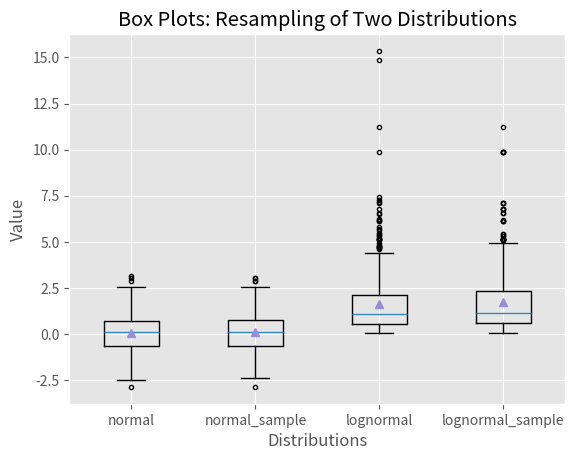

Here is the Python script that generated this plot:
#文件需求：创建箱线图
#!/usr/bin/env python3
import numpy as np
import matplotlib.pyplot as plt
plt.style.use('ggplot')
N = 500
normal = np.random.normal(loc=0.0,scale=1.0,size=N)
lognormal = np.random.lognormal(mean=0.0,sigma=1.0,size=N)
index_value = np.random.random_integers(low=0,high=N-1,size=N)
normal_sample = normal[index_value]
lognormal_sample = lognormal[index_value]
box_plot_data = [normal,normal_sample,lognormal,lognormal_sample]
fig = plt.figure()
ax1 = fig.add_subplot(1,1,1)
box_labels = ['normal','normal_sample','lognormal','lognormal_sample']
ax1.boxplot(box_plot_data,notch=False,sym='.',vert=True,whis=1.5,showmeans=True,labels=box_labels)
ax1.xaxis.set_ticks_position('bottom')
ax1.yaxis.set_ticks_position('left')
ax1.set_title('Box Plots: Resampling of Two Distributions')
plt.xlabel('Distributions')
plt.ylabel('Value')
plt.savefig('box_plot.png',dpi=400,bbox_inches='tight')
plt.show()